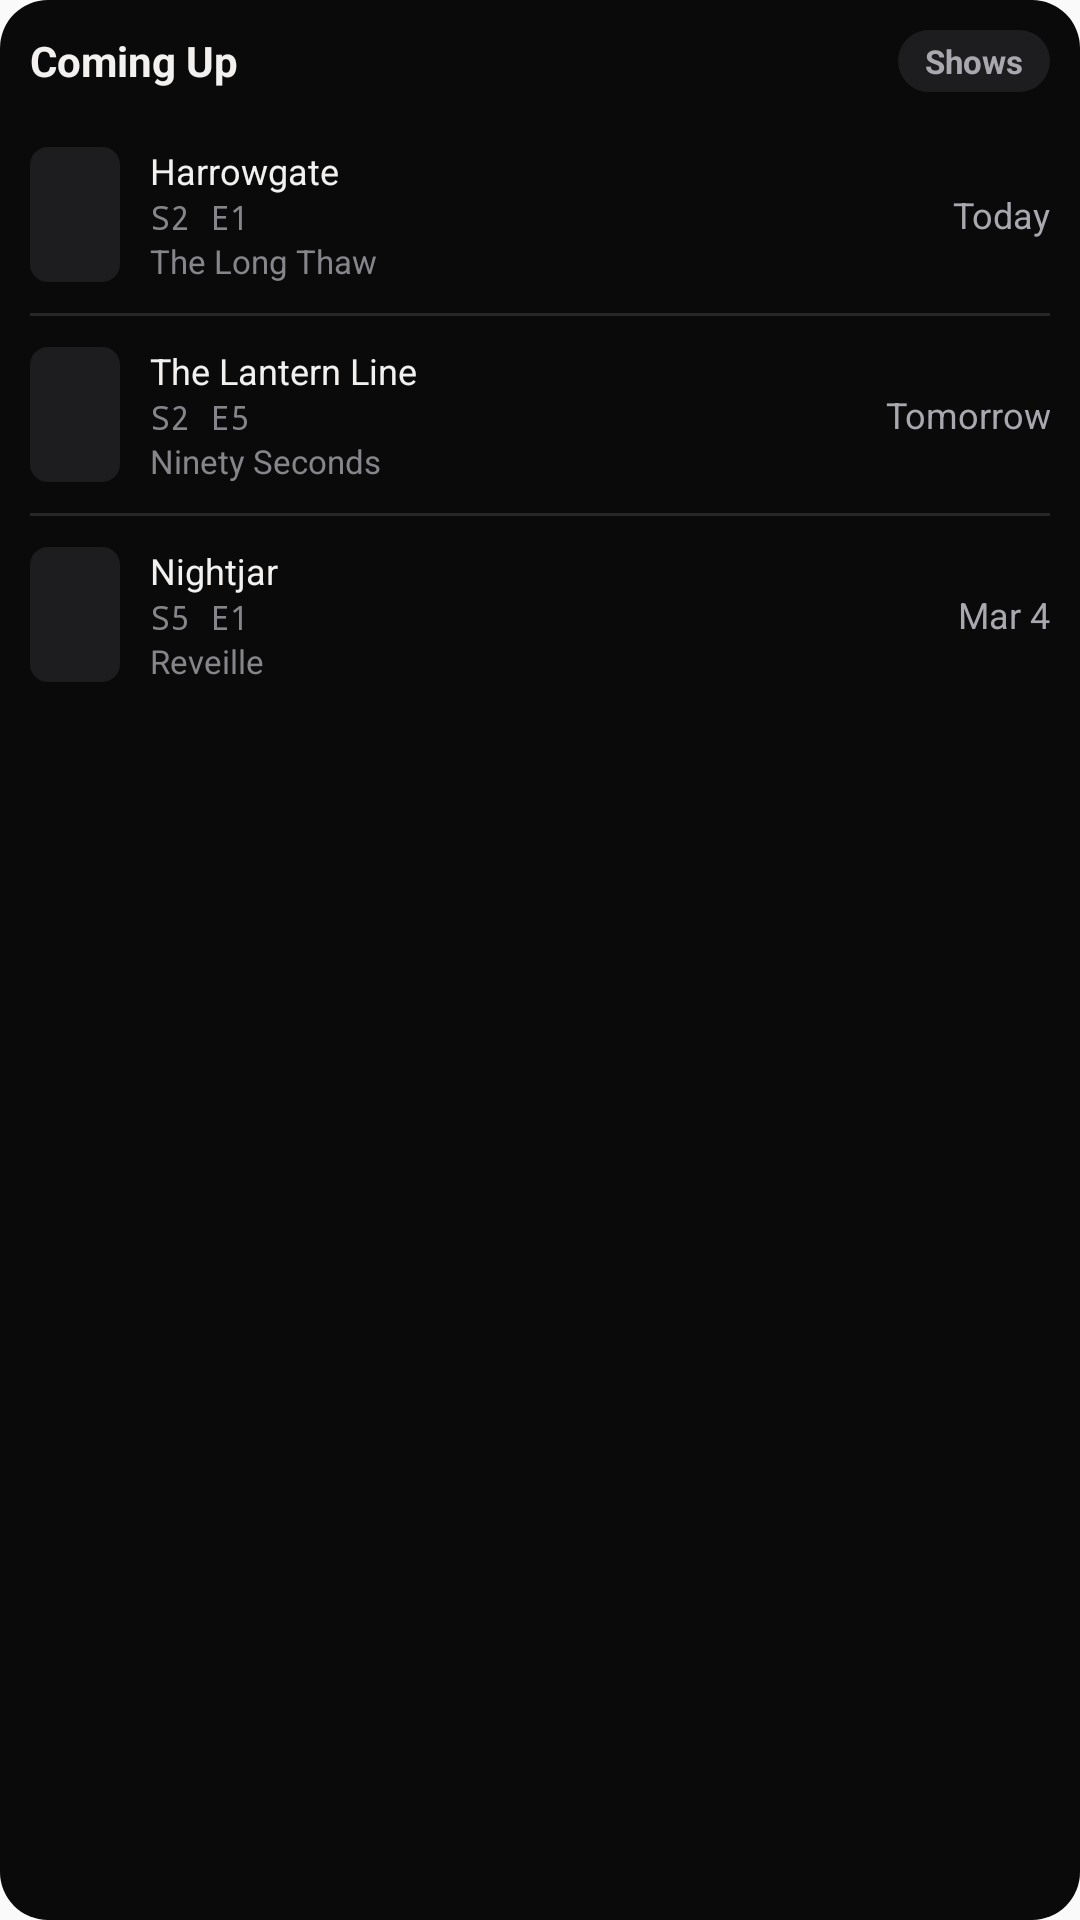

Produce the Android XML layout that renders to this screen, including the resource entries it uses.
<!-- AndroidManifest.xml: application theme AppTheme -->
<!-- res/layout/widget_preview_coming_up.xml -->
<?xml version="1.0" encoding="utf-8"?>
<FrameLayout xmlns:android="http://schemas.android.com/apk/res/android"
    android:layout_width="match_parent"
    android:layout_height="match_parent">

    <ImageView
        android:id="@+id/widget_bg"
        android:layout_width="match_parent"
        android:layout_height="match_parent"
        android:scaleType="fitXY"
        android:src="@drawable/widget_background"
        android:importantForAccessibility="no"
        android:contentDescription="@null" />

    <LinearLayout
        android:layout_width="match_parent"
        android:layout_height="match_parent"
        android:orientation="vertical"
        android:padding="10dp">

        <LinearLayout
            android:id="@+id/preview_header"
            android:layout_width="match_parent"
            android:layout_height="wrap_content"
            android:orientation="horizontal"
            android:gravity="center_vertical"
            android:paddingBottom="8dp">

            <TextView
                android:layout_width="0dp"
                android:layout_height="wrap_content"
                android:layout_weight="1"
                android:text="@string/widget_coming_up_title"
                android:textColor="@color/widget_text"
                android:textSize="14sp"
                android:textStyle="bold" />

            <TextView
                android:layout_width="wrap_content"
                android:layout_height="wrap_content"
                android:background="@drawable/widget_kind_tag"
                android:paddingStart="9dp"
                android:paddingEnd="9dp"
                android:paddingTop="3dp"
                android:paddingBottom="3dp"
                android:text="@string/widget_tag_shows"
                android:textColor="@color/widget_text_2"
                android:textSize="11sp"
                android:textStyle="bold" />
        </LinearLayout>

        <LinearLayout
            android:layout_width="match_parent"
            android:layout_height="wrap_content"
            android:orientation="horizontal"
            android:gravity="center_vertical"
            android:paddingTop="10dp"
            android:paddingBottom="10dp">

            <ImageView
                android:layout_width="30dp"
                android:layout_height="45dp"
                android:background="@drawable/widget_poster_placeholder"
                android:tag="poster"
                android:importantForAccessibility="no"
                android:contentDescription="@null" />

            <LinearLayout
                android:layout_width="0dp"
                android:layout_height="wrap_content"
                android:layout_weight="1"
                android:layout_marginStart="10dp"
                android:layout_marginEnd="8dp"
                android:orientation="vertical">

                <TextView
                    android:layout_width="match_parent"
                    android:layout_height="wrap_content"
                    android:text="Harrowgate"
                    android:textColor="@color/widget_text"
                    android:textSize="12sp"
                    android:maxLines="1"
                    android:ellipsize="end" />

                <TextView
                    android:layout_width="match_parent"
                    android:layout_height="wrap_content"
                    android:fontFamily="monospace"
                    android:text="S2 E1"
                    android:textColor="@color/widget_muted"
                    android:textSize="11sp"
                    android:maxLines="1"
                    android:ellipsize="end" />

                <TextView
                    android:layout_width="match_parent"
                    android:layout_height="wrap_content"
                    android:tag="detail"
                    android:text="The Long Thaw"
                    android:textColor="@color/widget_muted"
                    android:textSize="11sp"
                    android:maxLines="1"
                    android:ellipsize="end" />
            </LinearLayout>

            <TextView
                android:layout_width="wrap_content"
                android:layout_height="wrap_content"
                android:minWidth="56dp"
                android:gravity="end"
                android:text="Today"
                android:textColor="@color/widget_text_2"
                android:textSize="12sp" />
        </LinearLayout>

        <ImageView
            android:layout_width="match_parent"
            android:layout_height="1dp"
            android:background="@color/widget_divider"
            android:importantForAccessibility="no"
            android:contentDescription="@null" />

        <LinearLayout
            android:layout_width="match_parent"
            android:layout_height="wrap_content"
            android:orientation="horizontal"
            android:gravity="center_vertical"
            android:paddingTop="10dp"
            android:paddingBottom="10dp">

            <ImageView
                android:layout_width="30dp"
                android:layout_height="45dp"
                android:background="@drawable/widget_poster_placeholder"
                android:tag="poster"
                android:importantForAccessibility="no"
                android:contentDescription="@null" />

            <LinearLayout
                android:layout_width="0dp"
                android:layout_height="wrap_content"
                android:layout_weight="1"
                android:layout_marginStart="10dp"
                android:layout_marginEnd="8dp"
                android:orientation="vertical">

                <TextView
                    android:layout_width="match_parent"
                    android:layout_height="wrap_content"
                    android:text="The Lantern Line"
                    android:textColor="@color/widget_text"
                    android:textSize="12sp"
                    android:maxLines="1"
                    android:ellipsize="end" />

                <TextView
                    android:layout_width="match_parent"
                    android:layout_height="wrap_content"
                    android:fontFamily="monospace"
                    android:text="S2 E5"
                    android:textColor="@color/widget_muted"
                    android:textSize="11sp"
                    android:maxLines="1"
                    android:ellipsize="end" />

                <TextView
                    android:layout_width="match_parent"
                    android:layout_height="wrap_content"
                    android:tag="detail"
                    android:text="Ninety Seconds"
                    android:textColor="@color/widget_muted"
                    android:textSize="11sp"
                    android:maxLines="1"
                    android:ellipsize="end" />
            </LinearLayout>

            <TextView
                android:layout_width="wrap_content"
                android:layout_height="wrap_content"
                android:minWidth="56dp"
                android:gravity="end"
                android:text="Tomorrow"
                android:textColor="@color/widget_text_2"
                android:textSize="12sp" />
        </LinearLayout>

        <ImageView
            android:layout_width="match_parent"
            android:layout_height="1dp"
            android:background="@color/widget_divider"
            android:importantForAccessibility="no"
            android:contentDescription="@null" />

        <LinearLayout
            android:layout_width="match_parent"
            android:layout_height="wrap_content"
            android:orientation="horizontal"
            android:gravity="center_vertical"
            android:paddingTop="10dp"
            android:paddingBottom="10dp">

            <ImageView
                android:layout_width="30dp"
                android:layout_height="45dp"
                android:background="@drawable/widget_poster_placeholder"
                android:tag="poster"
                android:importantForAccessibility="no"
                android:contentDescription="@null" />

            <LinearLayout
                android:layout_width="0dp"
                android:layout_height="wrap_content"
                android:layout_weight="1"
                android:layout_marginStart="10dp"
                android:layout_marginEnd="8dp"
                android:orientation="vertical">

                <TextView
                    android:layout_width="match_parent"
                    android:layout_height="wrap_content"
                    android:text="Nightjar"
                    android:textColor="@color/widget_text"
                    android:textSize="12sp"
                    android:maxLines="1"
                    android:ellipsize="end" />

                <TextView
                    android:layout_width="match_parent"
                    android:layout_height="wrap_content"
                    android:fontFamily="monospace"
                    android:text="S5 E1"
                    android:textColor="@color/widget_muted"
                    android:textSize="11sp"
                    android:maxLines="1"
                    android:ellipsize="end" />

                <TextView
                    android:layout_width="match_parent"
                    android:layout_height="wrap_content"
                    android:tag="detail"
                    android:text="Reveille"
                    android:textColor="@color/widget_muted"
                    android:textSize="11sp"
                    android:maxLines="1"
                    android:ellipsize="end" />
            </LinearLayout>

            <TextView
                android:layout_width="wrap_content"
                android:layout_height="wrap_content"
                android:minWidth="56dp"
                android:gravity="end"
                android:text="Mar 4"
                android:textColor="@color/widget_text_2"
                android:textSize="12sp" />
        </LinearLayout>
    </LinearLayout>
</FrameLayout>
<!-- resources referenced by this layout -->
<resources>
  <color name="widget_divider">#1FF2F1EF</color>
  <color name="widget_muted">#86858A</color>
  <color name="widget_text">#F2F1EF</color>
  <color name="widget_text_2">#A9A8AE</color>
  <!-- drawable widget_background (drawable) -->
  <?xml version="1.0" encoding="utf-8"?>
  <shape xmlns:android="http://schemas.android.com/apk/res/android" android:shape="rectangle">
      <solid android:color="@color/widget_bg" />
      <corners android:radius="16dp" />
  </shape>
  <!-- drawable widget_kind_tag (drawable) -->
  <?xml version="1.0" encoding="utf-8"?>
  <shape xmlns:android="http://schemas.android.com/apk/res/android" android:shape="rectangle">
      <solid android:color="@color/widget_surface_raised" />
      <corners android:radius="999dp" />
  </shape>
  <!-- drawable widget_poster_placeholder (drawable) -->
  <?xml version="1.0" encoding="utf-8"?>
  <shape xmlns:android="http://schemas.android.com/apk/res/android" android:shape="rectangle">
      <solid android:color="@color/widget_surface_raised" />
      <corners android:radius="6dp" />
  </shape>
  <string name="widget_coming_up_title">Coming Up</string>
  <string name="widget_tag_shows">Shows</string>
  <style name="AppTheme" parent="Theme.AppCompat.Light.DarkActionBar">
          
          <item name="colorPrimary">@color/colorPrimary</item>
          <item name="colorPrimaryDark">@color/colorPrimaryDark</item>
          <item name="colorAccent">@color/colorAccent</item>
      </style>
  <color name="widget_bg">#FF0A0A0B</color>
  <color name="widget_surface_raised">#1D1D20</color>
  <!-- not gathered from this repository: default colours our renderer supplied (Android Studio template values) -->
  <color name="colorPrimary">#FF6200EE</color>
  <color name="colorPrimaryDark">#FF3700B3</color>
  <color name="colorAccent">#FF03DAC5</color>
</resources>
